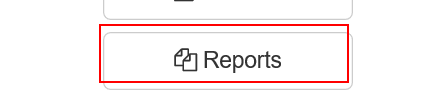
Task: Robotic Enterprise Framework performer process that handles all the transactions loaded by the Dispatcher to the queue. TransactionItem type needs to be QueueItem
Workflow: System1_NavigateTo_UploadYearlyReport

Step 1: click on the button 'Reports'

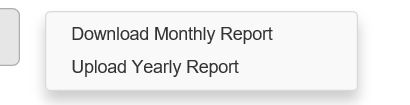
Step 2: click on the link 'Upload Yearly Report'
